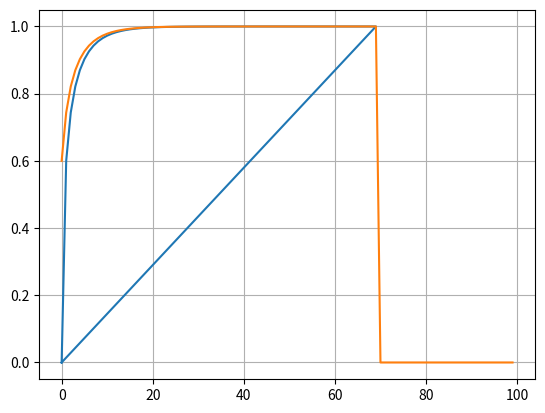

Generate this figure with matplotlib:
import numpy as np
import matplotlib.pyplot as plt
def xnew(x):
    return (2*x**2 +3)/5

x0 = 0
x1 = 0
itera = 0
x0array = np.zeros(100)
x1array = np.zeros(100)
xexe = np.zeros(100)

for i in range(100):
    x1 = xnew(x0)
    xexe[i] = i
    x0array[i] = x0
    x1array[i] = x1
    
    if abs(x1 - x0) < 0.00000001:
        break
    x0 = x1
    itera += 1
    
plt.plot(xexe,x0array,x1array)
plt.grid()
